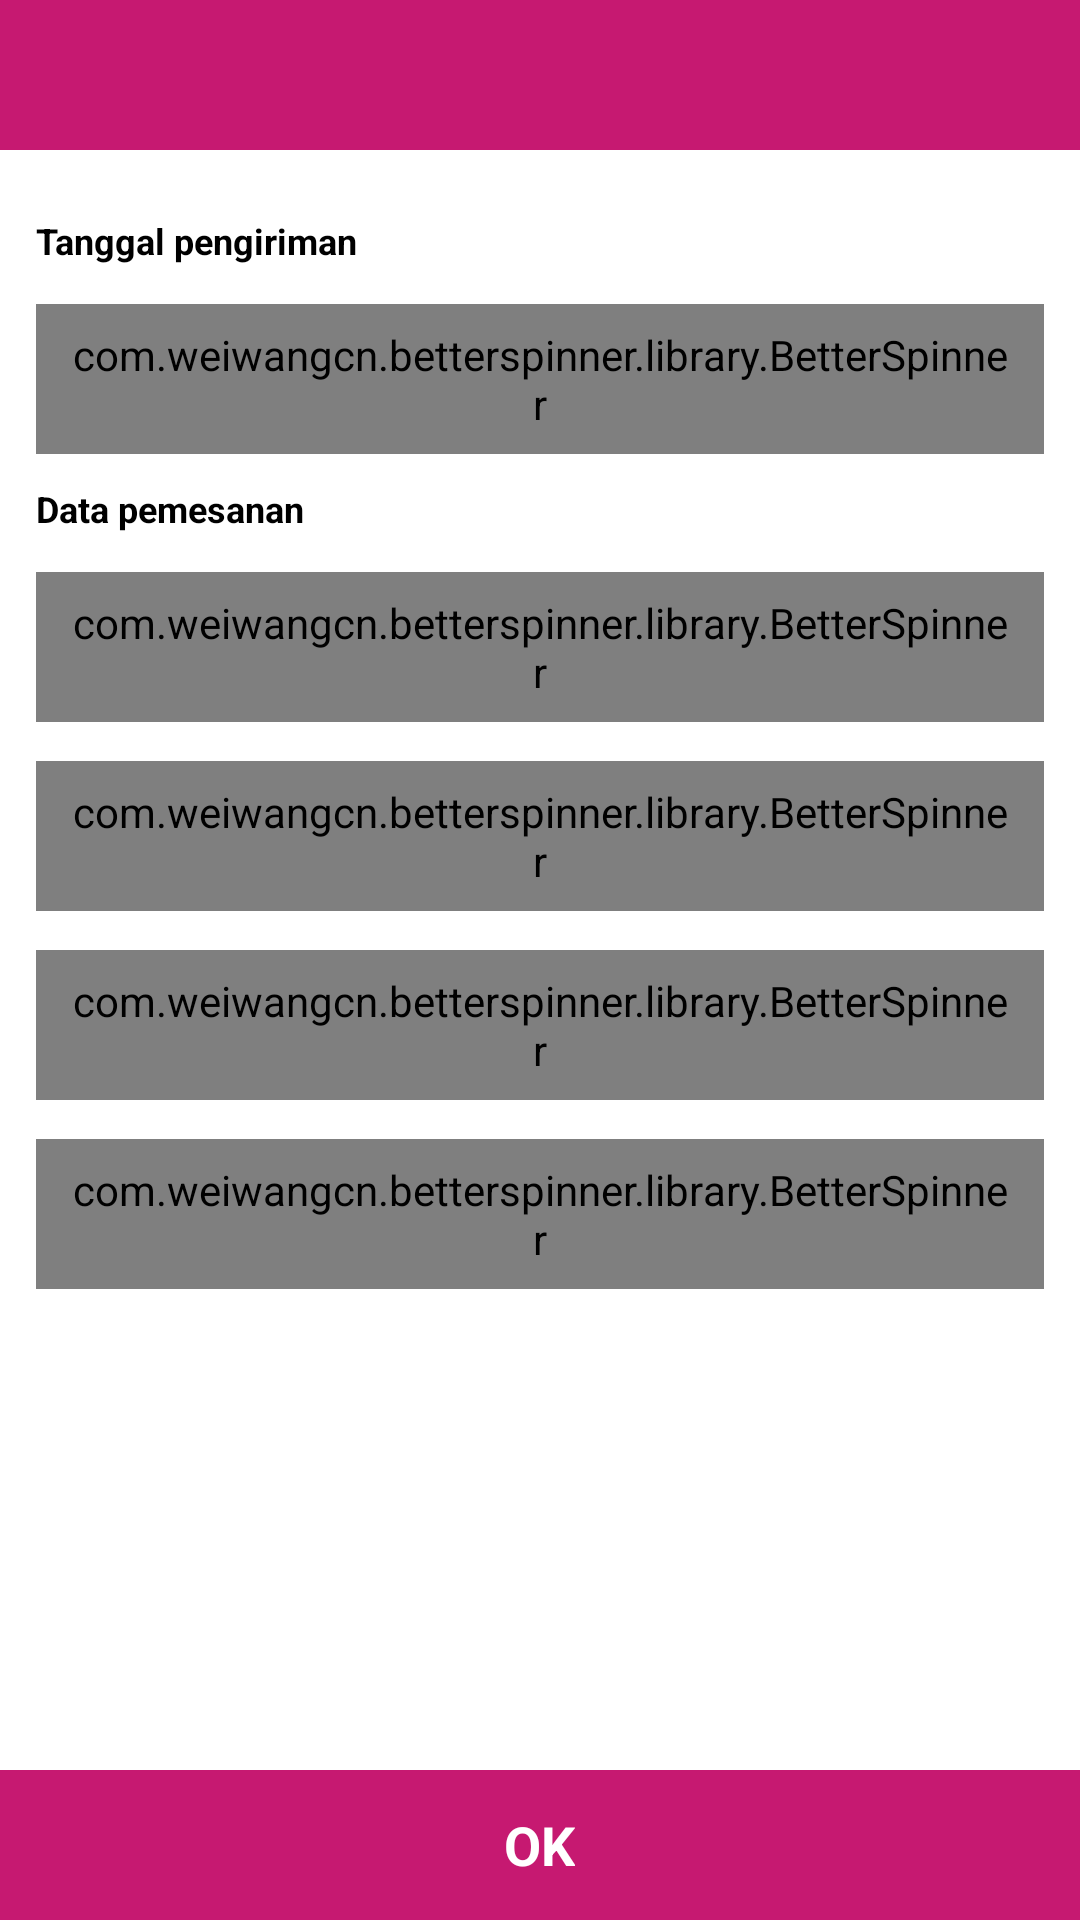

Layout XML and referenced resources for this Android screen:
<!-- AndroidManifest.xml: application theme AppTheme -->
<!-- res/layout/activity_order.xml -->
<?xml version="1.0" encoding="utf-8"?>
<androidx.constraintlayout.widget.ConstraintLayout xmlns:android="http://schemas.android.com/apk/res/android"
    xmlns:app="http://schemas.android.com/apk/res-auto"
    xmlns:tools="http://schemas.android.com/tools"
    android:layout_width="match_parent"
    android:layout_height="match_parent"
    tools:context=".view.activity.OrderActivity">

    <com.google.android.material.appbar.AppBarLayout
        android:id="@+id/bar_layout"
        android:layout_width="match_parent"
        android:layout_height="wrap_content"
        app:layout_constraintTop_toTopOf="parent">

        <com.google.android.material.appbar.MaterialToolbar
            android:id="@+id/toolbar"
            android:layout_width="match_parent"
            android:layout_height="50dp"
            android:layout_centerHorizontal="true"
            android:background="@color/colorPrimary" />

    </com.google.android.material.appbar.AppBarLayout>


    <LinearLayout
        android:layout_width="match_parent"
        android:layout_height="wrap_content"
        android:orientation="vertical"
        android:padding="12dp"
        app:layout_constraintTop_toBottomOf="@+id/bar_layout"
        >

        <TextView
            android:layout_width="wrap_content"
            android:layout_height="wrap_content"
            android:text="Tanggal pengiriman"
            android:textColor="@color/colorBlack"
            android:textStyle="bold"
            android:layout_marginTop="10dp"
            android:textSize="12dp"/>


        <com.google.android.material.textfield.TextInputLayout
            android:id="@+id/dateLayout"
            style="@style/Widget.MaterialComponents.TextInputLayout.OutlinedBox"
            android:layout_width="match_parent"
            android:layout_height="wrap_content"
            android:layout_marginTop="13dp"
            android:hint="Dd/Mm/Yy">

            <com.weiwangcn.betterspinner.library.BetterSpinner
                android:id="@+id/date"
                android:layout_width="match_parent"
                android:layout_height="50dp"
                android:paddingStart="10dp"
                android:paddingEnd="10dp"
                android:textSize="15sp" />

        </com.google.android.material.textfield.TextInputLayout>

        <TextView
            android:layout_width="wrap_content"
            android:layout_height="wrap_content"
            android:text="Data pemesanan"
            android:textColor="@color/colorBlack"
            android:textStyle="bold"
            android:layout_marginTop="10dp"
            android:textSize="12dp"/>


        <com.google.android.material.textfield.TextInputLayout
            android:id="@+id/firstnameLayout"
            style="@style/Widget.MaterialComponents.TextInputLayout.OutlinedBox"
            android:layout_width="match_parent"
            android:layout_height="wrap_content"
            android:layout_marginTop="13dp"
            android:hint="Nama Depan">

            <com.weiwangcn.betterspinner.library.BetterSpinner
                android:id="@+id/firstName"
                android:layout_width="match_parent"
                android:layout_height="50dp"
                android:paddingStart="10dp"
                android:paddingEnd="10dp"
                android:textSize="15sp" />

        </com.google.android.material.textfield.TextInputLayout>

        <com.google.android.material.textfield.TextInputLayout
            android:id="@+id/lastNameLayout"
            style="@style/Widget.MaterialComponents.TextInputLayout.OutlinedBox"
            android:layout_width="match_parent"
            android:layout_height="wrap_content"
            android:layout_marginTop="13dp"
            android:hint="Nama Belakang">

            <com.weiwangcn.betterspinner.library.BetterSpinner
                android:id="@+id/lastName"
                android:layout_width="match_parent"
                android:layout_height="50dp"
                android:paddingStart="10dp"
                android:paddingEnd="10dp"
                android:textSize="15sp" />

        </com.google.android.material.textfield.TextInputLayout>

        <com.google.android.material.textfield.TextInputLayout
            android:id="@+id/numberPhoneLayout"
            style="@style/Widget.MaterialComponents.TextInputLayout.OutlinedBox"
            android:layout_width="match_parent"
            android:layout_height="wrap_content"
            android:layout_marginTop="13dp"
            android:hint="Nomor Hp">

            <com.weiwangcn.betterspinner.library.BetterSpinner
                android:id="@+id/numberPhone"
                android:layout_width="match_parent"
                android:layout_height="50dp"
                android:paddingStart="10dp"
                android:paddingEnd="10dp"
                android:textSize="15sp" />

        </com.google.android.material.textfield.TextInputLayout>

        <com.google.android.material.textfield.TextInputLayout
            android:id="@+id/emailLayout"
            style="@style/Widget.MaterialComponents.TextInputLayout.OutlinedBox"
            android:layout_width="match_parent"
            android:layout_height="wrap_content"
            android:layout_marginTop="13dp"
            android:hint="Dd/Mm/Yy">

            <com.weiwangcn.betterspinner.library.BetterSpinner
                android:id="@+id/email"
                android:layout_width="match_parent"
                android:layout_height="50dp"
                android:paddingStart="10dp"
                android:paddingEnd="10dp"
                android:textSize="15sp" />

        </com.google.android.material.textfield.TextInputLayout>

    </LinearLayout>

    <LinearLayout
        android:layout_width="match_parent"
        android:layout_height="50dp"
        android:background="@color/colorPrimary"
        android:orientation="vertical"
        android:gravity="center"
        app:layout_constraintBottom_toBottomOf="parent" >

        <TextView
            android:layout_width="wrap_content"
            android:layout_height="wrap_content"
            android:text="OK"
            android:textSize="18dp"
            android:textStyle="bold"
            android:textColor="@color/colorWhite"/>


    </LinearLayout>

</androidx.constraintlayout.widget.ConstraintLayout>
<!-- resources referenced by this layout -->
<resources>
  <color name="colorBlack">#000000</color>
  <color name="colorPrimary">#C61971</color>
  <color name="colorWhite">#ffffff</color>
  <style name="AppTheme" parent="Theme.MaterialComponents.Light.NoActionBar">
          
          <item name="colorPrimary">@color/colorPrimary</item>
          <item name="colorPrimaryDark">@color/colorPrimaryDark</item>
          <item name="colorAccent">@color/colorAccent</item>
          <item name="otpViewStyle">@style/OtpWidget.OtpView</item>
      </style>
  <color name="colorPrimaryDark">#C61971</color>
  <color name="colorAccent">#D81B60</color>
</resources>
